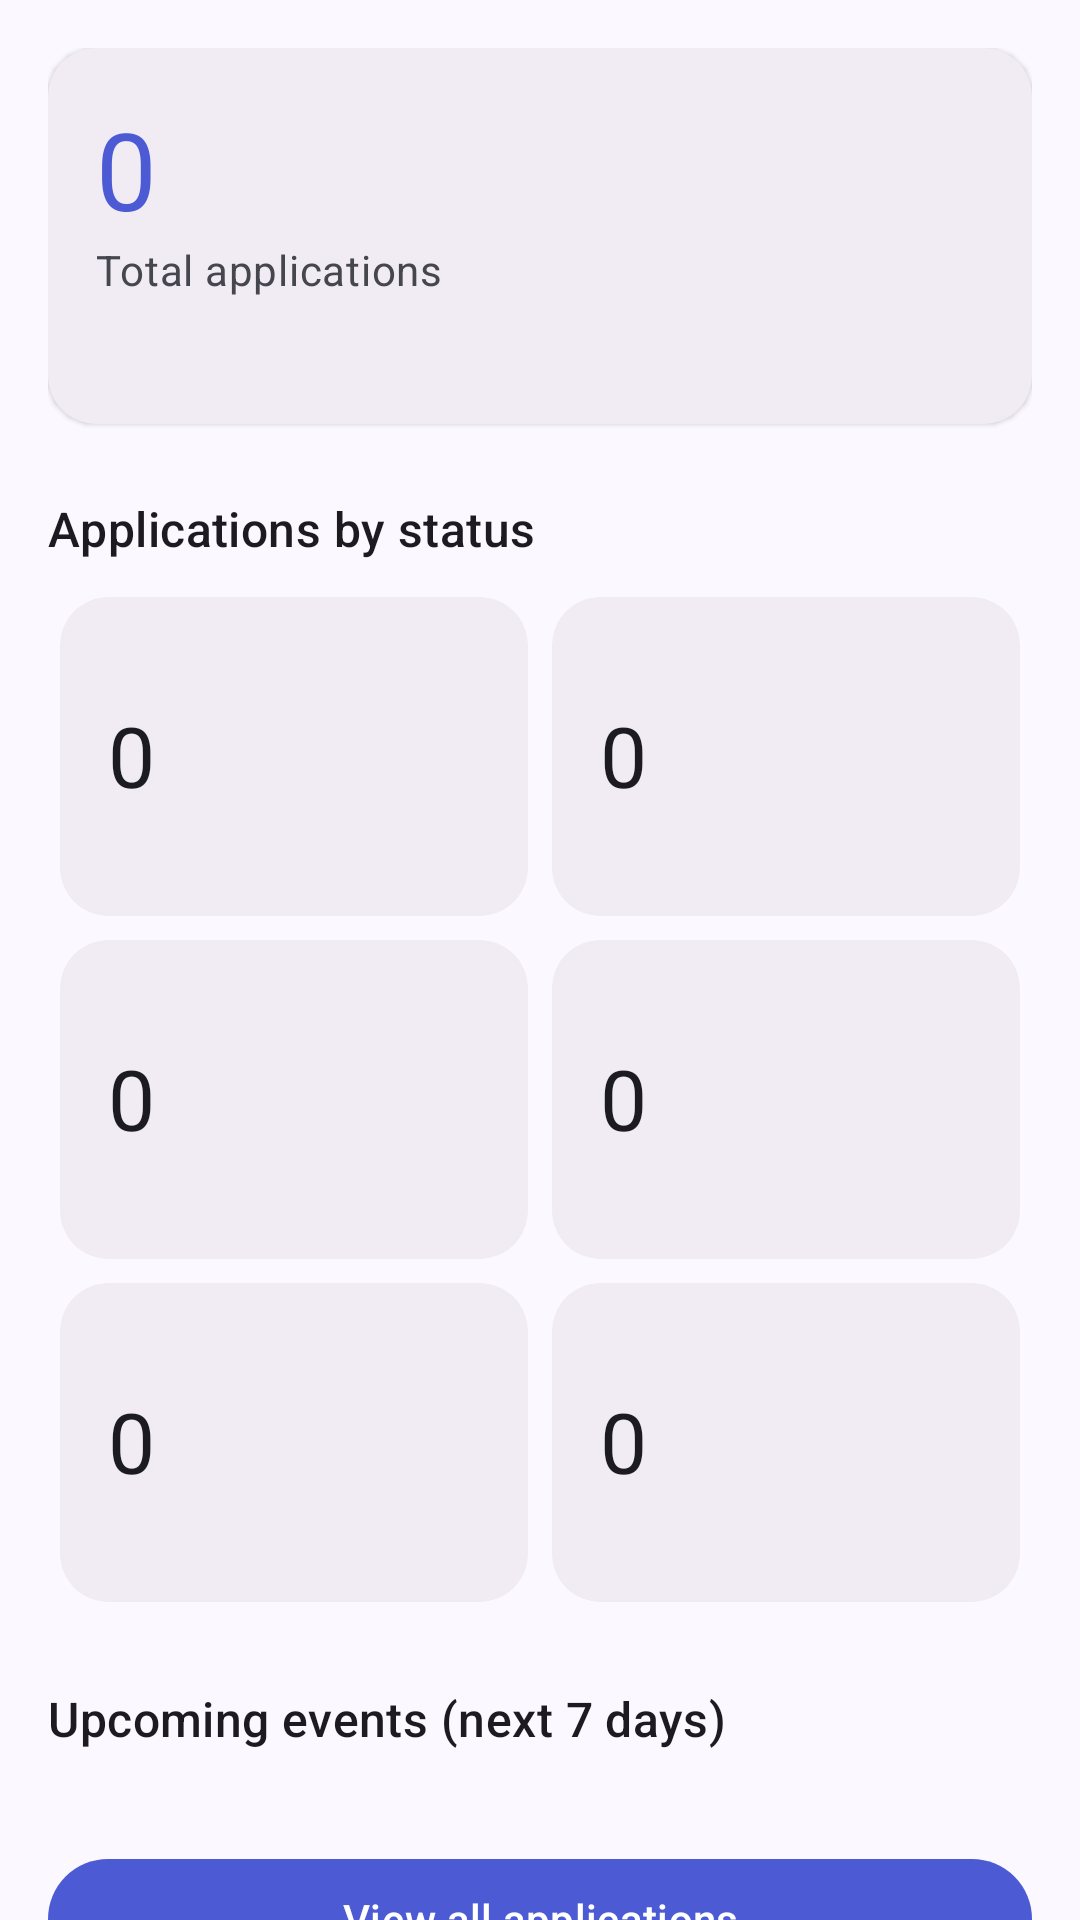

The Android layout XML behind this screen, and the referenced resources:
<!-- AndroidManifest.xml: application theme Theme.ApplyFlow -->
<!-- res/layout/fragment_dashboard.xml -->
<?xml version="1.0" encoding="utf-8"?>
<androidx.core.widget.NestedScrollView xmlns:android="http://schemas.android.com/apk/res/android"
    xmlns:app="http://schemas.android.com/apk/res-auto"
    android:layout_width="match_parent"
    android:layout_height="match_parent"
    android:fillViewport="true">

    <LinearLayout
        android:layout_width="match_parent"
        android:layout_height="wrap_content"
        android:orientation="vertical"
        android:padding="16dp">

        <com.google.android.material.card.MaterialCardView style="@style/SectionCard">

            <LinearLayout
                android:layout_width="match_parent"
                android:layout_height="wrap_content"
                android:orientation="vertical"
                android:padding="16dp">

                <TextView
                    android:id="@+id/text_total"
                    android:layout_width="wrap_content"
                    android:layout_height="wrap_content"
                    android:text="0"
                    android:textAppearance="?attr/textAppearanceDisplaySmall"
                    android:textColor="?attr/colorPrimary" />

                <TextView
                    android:layout_width="wrap_content"
                    android:layout_height="wrap_content"
                    android:text="@string/dashboard_total"
                    android:textAppearance="?attr/textAppearanceBodyMedium"
                    android:textColor="?attr/colorOnSurfaceVariant" />

                <LinearLayout
                    android:id="@+id/pipeline_bar"
                    android:layout_width="match_parent"
                    android:layout_height="10dp"
                    android:layout_marginTop="16dp"
                    android:orientation="horizontal" />
            </LinearLayout>
        </com.google.android.material.card.MaterialCardView>

        <com.google.android.material.card.MaterialCardView
            android:id="@+id/card_needs_attention"
            style="@style/SectionCard"
            android:layout_marginTop="12dp"
            android:visibility="gone">

            <LinearLayout
                android:layout_width="match_parent"
                android:layout_height="wrap_content"
                android:orientation="vertical"
                android:padding="16dp">

                <TextView
                    android:layout_width="wrap_content"
                    android:layout_height="wrap_content"
                    android:text="@string/needs_attention_header"
                    android:textAppearance="?attr/textAppearanceTitleMedium" />

                <androidx.recyclerview.widget.RecyclerView
                    android:id="@+id/recycler_needs_attention"
                    android:layout_width="match_parent"
                    android:layout_height="wrap_content"
                    android:layout_marginTop="4dp"
                    android:nestedScrollingEnabled="false" />
            </LinearLayout>
        </com.google.android.material.card.MaterialCardView>

        <TextView
            android:layout_width="wrap_content"
            android:layout_height="wrap_content"
            android:text="@string/status_counts_header"
            android:textAppearance="?attr/textAppearanceTitleMedium"
            android:layout_marginTop="24dp"
            android:layout_marginBottom="8dp" />

        <LinearLayout
            android:layout_width="match_parent"
            android:layout_height="wrap_content"
            android:orientation="horizontal">

            <com.google.android.material.card.MaterialCardView
                style="@style/StatusCard"
                app:cardBackgroundColor="?attr/colorSurfaceContainer">

                <include layout="@layout/view_status_card_content"
                    android:id="@+id/card_applied" />
            </com.google.android.material.card.MaterialCardView>

            <com.google.android.material.card.MaterialCardView
                style="@style/StatusCard"
                app:cardBackgroundColor="?attr/colorSurfaceContainer">

                <include layout="@layout/view_status_card_content"
                    android:id="@+id/card_phone_screen" />
            </com.google.android.material.card.MaterialCardView>
        </LinearLayout>

        <LinearLayout
            android:layout_width="match_parent"
            android:layout_height="wrap_content"
            android:orientation="horizontal">

            <com.google.android.material.card.MaterialCardView
                style="@style/StatusCard"
                app:cardBackgroundColor="?attr/colorSurfaceContainer">

                <include layout="@layout/view_status_card_content"
                    android:id="@+id/card_interview" />
            </com.google.android.material.card.MaterialCardView>

            <com.google.android.material.card.MaterialCardView
                style="@style/StatusCard"
                app:cardBackgroundColor="?attr/colorSurfaceContainer">

                <include layout="@layout/view_status_card_content"
                    android:id="@+id/card_final_round" />
            </com.google.android.material.card.MaterialCardView>
        </LinearLayout>

        <LinearLayout
            android:layout_width="match_parent"
            android:layout_height="wrap_content"
            android:orientation="horizontal">

            <com.google.android.material.card.MaterialCardView
                style="@style/StatusCard"
                app:cardBackgroundColor="?attr/colorSurfaceContainer">

                <include layout="@layout/view_status_card_content"
                    android:id="@+id/card_offer_received" />
            </com.google.android.material.card.MaterialCardView>

            <com.google.android.material.card.MaterialCardView
                style="@style/StatusCard"
                app:cardBackgroundColor="?attr/colorSurfaceContainer">

                <include layout="@layout/view_status_card_content"
                    android:id="@+id/card_rejected" />
            </com.google.android.material.card.MaterialCardView>
        </LinearLayout>

        <TextView
            android:layout_width="wrap_content"
            android:layout_height="wrap_content"
            android:text="@string/upcoming_events_header"
            android:textAppearance="?attr/textAppearanceTitleMedium"
            android:layout_marginTop="24dp"
            android:layout_marginBottom="8dp" />

        <androidx.recyclerview.widget.RecyclerView
            android:id="@+id/recycler_upcoming"
            android:layout_width="match_parent"
            android:layout_height="wrap_content"
            android:nestedScrollingEnabled="false" />

        <TextView
            android:id="@+id/text_no_upcoming"
            android:layout_width="match_parent"
            android:layout_height="wrap_content"
            android:text="@string/no_upcoming_events"
            android:textAppearance="?attr/textAppearanceBodyMedium"
            android:textColor="?attr/colorOnSurfaceVariant"
            android:paddingVertical="16dp"
            android:visibility="gone" />

        <com.google.android.material.button.MaterialButton
            android:id="@+id/button_view_all"
            android:layout_width="match_parent"
            android:layout_height="wrap_content"
            android:layout_marginTop="24dp"
            android:text="@string/view_all_applications" />
    </LinearLayout>
</androidx.core.widget.NestedScrollView>
<!-- res/layout/view_status_card_content.xml (included above) -->
<?xml version="1.0" encoding="utf-8"?>
<LinearLayout xmlns:android="http://schemas.android.com/apk/res/android"
    android:layout_width="match_parent"
    android:layout_height="wrap_content"
    android:orientation="vertical"
    android:padding="16dp">

    <View
        android:id="@+id/accent"
        android:layout_width="10dp"
        android:layout_height="10dp"
        android:layout_marginBottom="8dp"
        android:background="@drawable/dot" />

    <TextView
        android:id="@+id/text_count"
        android:layout_width="wrap_content"
        android:layout_height="wrap_content"
        android:text="0"
        android:textColor="?attr/colorOnSurface"
        android:textAppearance="?attr/textAppearanceHeadlineMedium" />

    <TextView
        android:id="@+id/text_label"
        android:layout_width="wrap_content"
        android:layout_height="wrap_content"
        android:textColor="?attr/colorOnSurfaceVariant"
        android:textAppearance="?attr/textAppearanceBodyMedium" />
</LinearLayout>
<!-- resources referenced by this layout -->
<resources>
  <string name="dashboard_total">Total applications</string>
  <string name="needs_attention_header">Time to follow up</string>
  <string name="no_upcoming_events">No upcoming events in the next 7 days.</string>
  <string name="status_counts_header">Applications by status</string>
  <string name="upcoming_events_header">Upcoming events (next 7 days)</string>
  <string name="view_all_applications">View all applications</string>
  <style name="SectionCard" parent="Widget.Material3.CardView.Elevated">
          <item name="android:layout_width">match_parent</item>
          <item name="android:layout_height">wrap_content</item>
          <item name="cardCornerRadius">16dp</item>
          <item name="cardElevation">1dp</item>
          <item name="cardBackgroundColor">?attr/colorSurfaceContainer</item>
      </style>
  <style name="StatusCard" parent="Widget.Material3.CardView.Filled">
          <item name="android:layout_width">0dp</item>
          <item name="android:layout_height">wrap_content</item>
          <item name="android:layout_weight">1</item>
          <item name="android:layout_margin">4dp</item>
          <item name="cardCornerRadius">16dp</item>
          <item name="cardBackgroundColor">?attr/colorSurfaceContainer</item>
          <item name="cardElevation">0dp</item>
      </style>
  <style name="Theme.ApplyFlow" parent="Base.Theme.ApplyFlow" />
  <color name="md_primary">#4C5BD4</color>
  <color name="md_on_primary">#FFFFFF</color>
  <color name="md_primary_container">#E0E0FF</color>
  <color name="md_on_primary_container">#10134B</color>
  <color name="md_secondary">#006B6E</color>
  <color name="md_on_secondary">#FFFFFF</color>
  <color name="md_secondary_container">#9CF1F4</color>
  <color name="md_on_secondary_container">#002021</color>
  <color name="md_tertiary">#7B5800</color>
  <color name="md_on_tertiary">#FFFFFF</color>
  <color name="md_tertiary_container">#FFDEA6</color>
  <color name="md_on_tertiary_container">#271900</color>
  <color name="md_background">#FBF8FF</color>
  <color name="md_on_background">#1B1B21</color>
  <color name="md_surface">#FBF8FF</color>
  <color name="md_on_surface">#1B1B21</color>
  <color name="md_surface_variant">#E3E1EC</color>
  <color name="md_on_surface_variant">#46464F</color>
  <color name="md_surface_container">#F1ECF4</color>
  <color name="md_surface_container_high">#EBE6EF</color>
  <color name="md_outline">#777680</color>
  <color name="md_outline_variant">#C7C5D0</color>
  <color name="md_error">#BA1A1A</color>
  <color name="md_on_error">#FFFFFF</color>
</resources>
